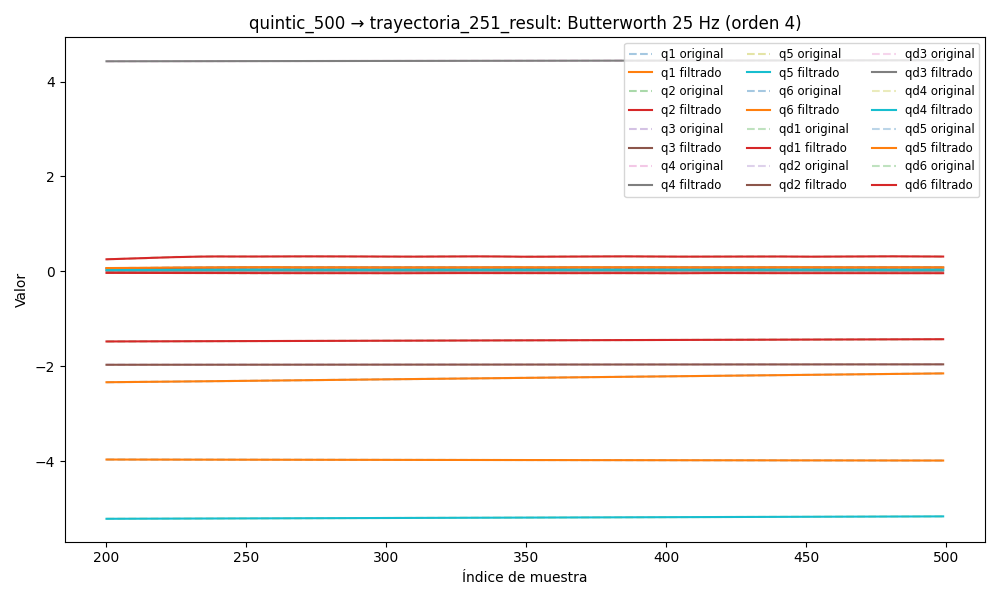

Data behind this chart, as committed beside it:
timestamp, q1, q2, q3, q4, q5, q6, qd1, qd2, qd3, qd4, qd5, qd6, tau1, tau2, tau3, tau4, tau5, tau6
1749038152, -2.374, -1.485, -1.968, 4.422, -5.222, -3.958, 0.001223, 0.0002087, -5.4396600492183594e-08, -0.0004124, -0.0005966, -0.0004102, -0.1271, 0.9049, 0.9108, 0.199, -0.3125, -0.1139
1749038152, -2.374, -1.485, -1.968, 4.422, -5.222, -3.958, 0.001227, 0.0002841, 0.0001694, -0.0006842, -0.0004973, -0.0003826, -0.1397, 0.9209, 0.8989, 0.196, -0.2839, -0.1221
1749038152, -2.374, -1.485, -1.968, 4.422, -5.222, -3.958, 0.001226, 0.0003563, 0.0003296, -0.0009414, -0.0003944, -0.0003557, -0.1397, 0.9029, 0.8947, 0.1984, -0.2812, -0.1019
1749038152, -2.374, -1.485, -1.968, 4.422, -5.222, -3.958, 0.001218, 0.0004212, 0.0004724, -0.00117, -0.0002859, -0.0003302, -0.1333, 0.9287, 0.895, 0.202, -0.2754, -0.09264
1749038152, -2.374, -1.486, -1.968, 4.422, -5.222, -3.958, 0.001198, 0.0004751, 0.0005912, -0.001358, -0.0001708, -0.0003063, -0.142, 0.9243, 0.9172, 0.2066, -0.2724, -0.1039
1749038152, -2.374, -1.486, -1.968, 4.422, -5.222, -3.958, 0.001166, 0.0005146, 0.0006816, -0.001498, -4.9087729308838906e-05, -0.0002846, -0.1355, 0.9284, 0.9275, 0.2043, -0.2489, -0.09414
1749038152, -2.374, -1.486, -1.968, 4.422, -5.222, -3.958, 0.001122, 0.0005373, 0.0007417, -0.001585, 7.785499471664228e-05, -0.0002652, -0.1355, 0.9197, 0.928, 0.2076, -0.2547, -0.1087
1749038152, -2.374, -1.486, -1.968, 4.422, -5.222, -3.958, 0.001068, 0.0005417, 0.0007718, -0.00162, 0.0002074, -0.0002483, -0.1228, 0.9061, 0.9225, 0.1817, -0.2628, -0.08865
1749038152, -2.374, -1.486, -1.968, 4.422, -5.222, -3.958, 0.001005, 0.0005277, 0.0007744, -0.001605, 0.000336, -0.0002339, -0.09714, 0.9091, 0.9444, 0.1871, -0.2562, -0.1122
1749038152, -2.374, -1.486, -1.968, 4.422, -5.222, -3.958, 0.0009376, 0.0004963, 0.0007533, -0.001548, 0.0004589, -0.0002218, -0.1208, 0.9236, 0.9315, 0.1817, -0.2493, -0.1025
1749038152, -2.374, -1.486, -1.968, 4.422, -5.222, -3.958, 0.0008679, 0.0004502, 0.0007138, -0.001457, 0.0005714, -0.0002118, -0.1003, 0.9242, 0.9448, 0.1942, -0.2467, -0.09054
1749038152, -2.374, -1.486, -1.968, 4.422, -5.222, -3.958, 0.0007989, 0.0003934, 0.0006613, -0.001341, 0.0006688, -0.0002033, -0.1195, 0.9148, 0.933, 0.1759, -0.2493, -0.08443
1749038152, -2.374, -1.486, -1.968, 4.422, -5.222, -3.958, 0.0007328, 0.0003312, 0.0006015, -0.00121, 0.000747, -0.0001961, -0.1003, 0.9261, 0.9351, 0.1735, -0.2389, -0.06684
1749038152, -2.374, -1.486, -1.968, 4.422, -5.222, -3.958, 0.0006707, 0.00027, 0.0005395, -0.001072, 0.0008031, -0.0001897, -0.1291, 0.9182, 0.9383, 0.1782, -0.2457, -0.09225
1749038152, -2.374, -1.486, -1.968, 4.422, -5.222, -3.958, 0.000613, 0.0002172, 0.0004797, -0.000936, 0.0008358, -0.0001835, -0.1377, 0.9, 0.9524, 0.1786, -0.2413, -0.07958
1749038152, -2.374, -1.486, -1.968, 4.422, -5.222, -3.958, 0.0005591, 0.0001804, 0.0004254, -0.0008077, 0.0008452, -0.0001771, -0.1259, 0.9281, 0.9442, 0.1765, -0.2434, -0.1166
1749038152, -2.374, -1.486, -1.968, 4.422, -5.222, -3.958, 0.000508, 0.0001675, 0.0003792, -0.0006917, 0.0008331, -0.0001702, -0.128, 0.9118, 0.9461, 0.1921, -0.2427, -0.1005
1749038152, -2.374, -1.486, -1.968, 4.422, -5.222, -3.958, 0.0004581, 0.0001859, 0.0003421, -0.000591, 0.0008025, -0.0001625, -0.1398, 0.9208, 0.9407, 0.1913, -0.2537, -0.1076
1749038152, -2.374, -1.486, -1.968, 4.422, -5.222, -3.958, 0.0004081, 0.000242, 0.0003144, -0.0005068, 0.0007576, -0.0001538, -0.159, 0.9323, 0.9425, 0.1762, -0.2353, -0.1062
1749038152, -2.374, -1.486, -1.968, 4.422, -5.222, -3.958, 0.0003569, 0.0003407, 0.0002956, -0.0004393, 0.0007029, -0.0001442, -0.1247, 0.9159, 0.954, 0.1981, -0.2462, -0.0996
1749038152, -2.374, -1.486, -1.968, 4.422, -5.222, -3.958, 0.0003044, 0.0004848, 0.0002844, -0.0003871, 0.0006433, -0.000134, -0.1514, 0.9248, 0.945, 0.1823, -0.2434, -0.103
1749038152, -2.374, -1.486, -1.968, 4.422, -5.222, -3.958, 0.0002517, 0.0006747, 0.0002791, -0.0003485, 0.0005832, -0.0001236, -0.1344, 0.9287, 0.9476, 0.183, -0.2512, -0.09802
1749038152, -2.374, -1.485, -1.968, 4.422, -5.222, -3.958, 0.0002014, 0.0009084, 0.000278, -0.0003211, 0.0005266, -0.0001136, -0.1355, 0.9199, 0.9396, 0.1893, -0.2491, -0.07739
1749038152, -2.374, -1.485, -1.968, 4.422, -5.222, -3.958, 0.0001578, 0.001181, 0.0002793, -0.0003024, 0.0004762, -0.0001047, -0.1429, 0.9476, 0.9265, 0.1966, -0.2442, -0.0931
1749038152, -2.374, -1.485, -1.968, 4.422, -5.222, -3.958, 0.0001272, 0.001485, 0.0002812, -0.0002898, 0.000434, -9.777488433445793e-05, -0.1695, 0.9535, 0.9161, 0.1902, -0.2462, -0.1074
1749038152, -2.374, -1.485, -1.968, 4.422, -5.222, -3.958, 0.0001173, 0.001813, 0.0002825, -0.0002814, 0.0004003, -9.364170541836858e-05, -0.1558, 0.9594, 0.926, 0.2001, -0.2571, -0.1205
1749038152, -2.374, -1.485, -1.968, 4.422, -5.222, -3.958, 0.0001378, 0.002154, 0.000282, -0.0002752, 0.0003747, -9.307974220268044e-05, -0.1366, 0.9398, 0.9057, 0.1968, -0.2479, -0.1165
1749038152, -2.374, -1.485, -1.968, 4.422, -5.222, -3.958, 0.0001994, 0.002498, 0.0002791, -0.0002699, 0.0003554, -9.667073007632003e-05, -0.1076, 0.9249, 0.9021, 0.1999, -0.2544, -0.1151
1749038152, -2.374, -1.485, -1.968, 4.422, -5.222, -3.958, 0.0003136, 0.002837, 0.0002736, -0.0002648, 0.0003399, -0.0001047, -0.09813, 0.9326, 0.9092, 0.2027, -0.2627, -0.1094
1749038152, -2.374, -1.485, -1.968, 4.422, -5.222, -3.958, 0.0004922, 0.003162, 0.0002655, -0.0002593, 0.0003252, -0.000117, -0.09914, 0.9601, 0.9137, 0.1927, -0.2586, -0.1197
1749038152, -2.374, -1.485, -1.968, 4.422, -5.222, -3.958, 0.0007466, 0.003467, 0.0002551, -0.0002535, 0.0003081, -0.0001331, -0.08855, 0.9703, 0.9087, 0.2012, -0.2602, -0.1138
1749038152, -2.374, -1.485, -1.968, 4.422, -5.222, -3.958, 0.001087, 0.003746, 0.0002429, -0.0002474, 0.0002857, -0.0001516, -0.0681, 0.9722, 0.9184, 0.2118, -0.2506, -0.1323
1749038152, -2.374, -1.485, -1.968, 4.422, -5.222, -3.958, 0.001523, 0.003997, 0.0002297, -0.0002415, 0.0002559, -0.0001708, -0.08087, 0.9472, 0.9014, 0.2184, -0.2537, -0.1216
1749038152, -2.374, -1.485, -1.968, 4.422, -5.222, -3.958, 0.00206, 0.004216, 0.000216, -0.0002359, 0.0002176, -0.0001885, -0.06074, 0.9567, 0.9049, 0.2147, -0.2591, -0.1425
1749038152, -2.374, -1.485, -1.968, 4.422, -5.222, -3.958, 0.002703, 0.004404, 0.0002026, -0.0002307, 0.0001712, -0.0002018, -0.06287, 0.9606, 0.9035, 0.219, -0.2494, -0.143
1749038152, -2.374, -1.485, -1.968, 4.422, -5.222, -3.958, 0.003453, 0.00456, 0.0001901, -0.0002258, 0.0001191, -0.0002078, -0.02698, 0.9272, 0.8922, 0.2318, -0.2354, -0.1424
1749038152, -2.374, -1.485, -1.968, 4.422, -5.222, -3.958, 0.004305, 0.004687, 0.0001789, -0.0002205, 6.530551057167475e-05, -0.0002036, -0.02698, 0.9272, 0.8922, 0.2318, -0.2354, -0.1424
1749038152, -2.374, -1.485, -1.968, 4.422, -5.222, -3.958, 0.005252, 0.004789, 0.0001696, -0.0002141, 1.6185152919838262e-05, -0.0001867, -0.05956, 0.9384, 0.8905, 0.2342, -0.2415, -0.1367
1749038152, -2.374, -1.485, -1.968, 4.422, -5.222, -3.958, 0.006281, 0.004871, 0.0001623, -0.000205, -2.0178527965399212e-05, -0.0001552, 0.01043, 0.9402, 0.8908, 0.2341, -0.2239, -0.1551
1749038152, -2.374, -1.485, -1.968, 4.422, -5.222, -3.958, 0.007375, 0.004941, 0.000157, -0.0001916, -3.411413834161514e-05, -0.0001085, 0.009019, 0.95, 0.8944, 0.2319, -0.2298, -0.1546
1749038152, -2.374, -1.485, -1.968, 4.422, -5.222, -3.958, 0.008513, 0.005004, 0.0001538, -0.0001718, -1.48988383285657e-05, -4.782437312981563e-05, 0.01121, 0.9208, 0.8958, 0.2386, -0.2279, -0.1554
1749038152, -2.374, -1.485, -1.968, 4.422, -5.222, -3.958, 0.009671, 0.005071, 0.0001524, -0.0001433, 4.856765182305359e-05, 2.4023572376408392e-05, 0.02512, 0.9203, 0.8982, 0.2424, -0.2155, -0.1627
1749038152, -2.374, -1.485, -1.968, 4.422, -5.222, -3.958, 0.01082, 0.005148, 0.0001524, -0.0001037, 0.000167, 0.0001018, 0.02766, 0.9274, 0.8857, 0.2513, -0.2022, -0.1546
1749038152, -2.374, -1.485, -1.968, 4.422, -5.222, -3.958, 0.01194, 0.005243, 0.0001533, -5.067796734067187e-05, 0.0003497, 0.0001782, 0.03809, 0.9191, 0.8967, 0.2528, -0.2041, -0.163
1749038152, -2.374, -1.485, -1.968, 4.422, -5.222, -3.958, 0.01301, 0.005363, 0.0001546, 1.7916290715624086e-05, 0.000604, 0.0002435, 0.09239, 0.9199, 0.8879, 0.2756, -0.1825, -0.1729
1749038152, -2.374, -1.485, -1.968, 4.422, -5.222, -3.958, 0.014, 0.005512, 0.0001555, 0.0001038, 0.0009342, 0.0002864, 0.1098, 0.9243, 0.8951, 0.2684, -0.1757, -0.1845
1749038152, -2.374, -1.485, -1.968, 4.422, -5.222, -3.958, 0.0149, 0.005693, 0.0001556, 0.0002085, 0.001341, 0.0002943, 0.08831, 0.9216, 0.9067, 0.2527, -0.1747, -0.2052
1749038152, -2.374, -1.485, -1.968, 4.422, -5.222, -3.958, 0.01572, 0.005907, 0.0001541, 0.0003326, 0.001823, 0.0002542, 0.07433, 0.9355, 0.9116, 0.2922, -0.1473, -0.2069
1749038152, -2.374, -1.485, -1.968, 4.422, -5.222, -3.958, 0.01644, 0.006153, 0.0001506, 0.0004765, 0.002372, 0.0001541, 0.1102, 0.9371, 0.922, 0.2895, -0.1595, -0.1875
1749038152, -2.374, -1.485, -1.968, 4.422, -5.222, -3.958, 0.01708, 0.006428, 0.0001445, 0.0006402, 0.002979, -1.6292831306513498e-05, 0.09083, 0.9244, 0.9163, 0.286, -0.1291, -0.1993
1749038152, -2.374, -1.485, -1.968, 4.422, -5.222, -3.958, 0.01766, 0.006728, 0.0001359, 0.0008232, 0.003633, -0.0002642, 0.1206, 0.9582, 0.934, 0.2887, -0.1292, -0.2029
1749038152, -2.373, -1.485, -1.968, 4.422, -5.222, -3.958, 0.0182, 0.007049, 0.0001247, 0.001025, 0.004318, -0.0005925, 0.1194, 0.9583, 0.9476, 0.2931, -0.1206, -0.2041
1749038152, -2.373, -1.485, -1.968, 4.422, -5.222, -3.958, 0.01873, 0.007386, 0.0001115, 0.001244, 0.005022, -0.0009992, 0.1189, 0.954, 0.9358, 0.3121, -0.1208, -0.2098
1749038152, -2.373, -1.485, -1.968, 4.422, -5.222, -3.958, 0.01926, 0.007734, 9.716080816034822e-05, 0.00148, 0.005729, -0.001477, 0.1513, 0.9592, 0.922, 0.2964, -0.1041, -0.2258
1749038152, -2.373, -1.485, -1.968, 4.422, -5.222, -3.958, 0.01984, 0.008088, 8.292519397021127e-05, 0.001733, 0.006428, -0.002012, 0.1461, 0.965, 0.9331, 0.3112, -0.1149, -0.2276
1749038152, -2.373, -1.485, -1.968, 4.422, -5.222, -3.958, 0.02048, 0.008445, 7.049704413458562e-05, 0.002, 0.007109, -0.002588, 0.1548, 0.9278, 0.9448, 0.3151, -0.1159, -0.2259
1749038152, -2.373, -1.485, -1.968, 4.422, -5.222, -3.958, 0.02121, 0.008802, 6.192852674838872e-05, 0.002283, 0.007766, -0.003184, 0.183, 0.923, 0.9396, 0.3186, -0.1163, -0.2326
1749038152, -2.373, -1.485, -1.968, 4.422, -5.222, -3.958, 0.02204, 0.009155, 5.955147245803616e-05, 0.002581, 0.008395, -0.003778, 0.1903, 0.9411, 0.9565, 0.3227, -0.09804, -0.2225
1749038152, -2.373, -1.485, -1.968, 4.422, -5.222, -3.958, 0.02298, 0.009504, 6.585348201825927e-05, 0.002894, 0.008997, -0.004349, 0.1714, 0.9466, 0.9594, 0.3198, -0.09046, -0.2239
1749038152, -2.373, -1.485, -1.968, 4.422, -5.222, -3.958, 0.02404, 0.009847, 8.331944777997418e-05, 0.003222, 0.009573, -0.004877, 0.1816, 0.9381, 0.9522, 0.3232, -0.08308, -0.214
... 7,834 more rows
